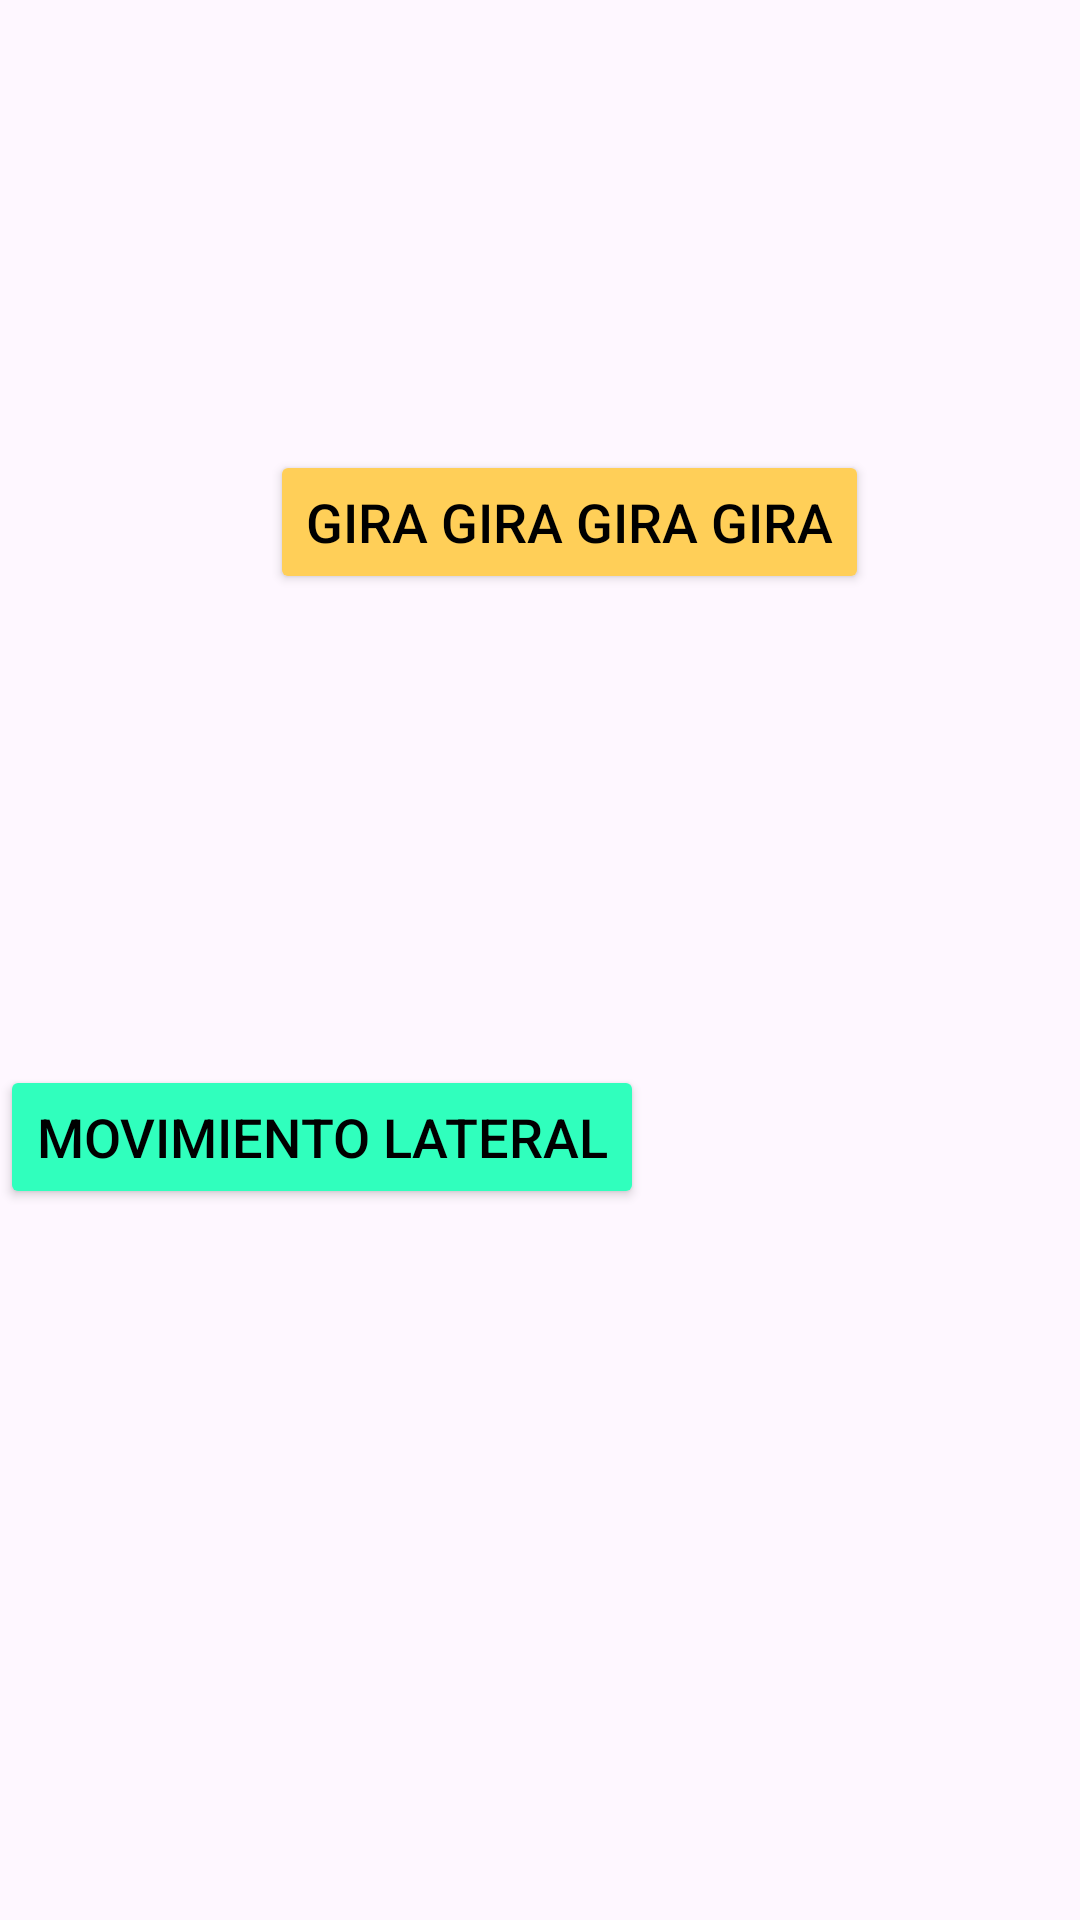

Layout XML and referenced resources for this Android screen:
<!-- AndroidManifest.xml: application theme Theme.JordiSeguí_AngelAraque_Animations -->
<!-- res/layout/activity_dancing_button.xml -->
<?xml version="1.0" encoding="utf-8"?>
<androidx.constraintlayout.widget.ConstraintLayout
    xmlns:android="http://schemas.android.com/apk/res/android"
    xmlns:app="http://schemas.android.com/apk/res-auto"
    xmlns:tools="http://schemas.android.com/tools"
    android:layout_width="match_parent"
    android:layout_height="match_parent"
    tools:context=".DancingButtonActivity">

    
    <androidx.constraintlayout.motion.widget.MotionLayout
        android:id="@+id/main"
        android:layout_width="match_parent"
        android:layout_height="match_parent"
        app:layoutDescription="@xml/activity_dancing_button_scene"
        app:motionDebug="NO_DEBUG"
        app:layout_constraintBottom_toBottomOf="parent"
        app:layout_constraintEnd_toEndOf="parent"
        app:layout_constraintStart_toStartOf="parent"
        app:layout_constraintTop_toTopOf="parent">

        
        <androidx.constraintlayout.widget.Guideline
            android:id="@+id/guidelineStart"
            android:layout_width="wrap_content"
            android:layout_height="wrap_content"
            android:orientation="vertical"
            app:layout_constraintGuide_percent="0" />

        <androidx.constraintlayout.widget.Guideline
            android:id="@+id/guidelineEnd"
            android:layout_width="wrap_content"
            android:layout_height="wrap_content"
            android:orientation="vertical"
            app:layout_constraintGuide_percent="0.5" />

        <Button
            android:id="@+id/movingButton"
            android:layout_width="wrap_content"
            android:layout_height="wrap_content"
            android:layout_marginTop="355dp"
            android:backgroundTint="#30FFBD"
            android:text="@string/movingButton"
            android:textColor="#000000"
            android:textSize="18sp"
            app:layout_constraintStart_toStartOf="@id/guidelineStart"
            app:layout_constraintTop_toTopOf="parent" />
    </androidx.constraintlayout.motion.widget.MotionLayout>

    
    <androidx.constraintlayout.motion.widget.MotionLayout
        android:id="@+id/spinButtonMotionLayout"
        android:layout_width="match_parent"
        android:layout_height="match_parent"
        app:layoutDescription="@xml/activity_dancing_button_scene"
        app:motionDebug="NO_DEBUG"
        app:layout_constraintBottom_toBottomOf="parent"
        app:layout_constraintEnd_toEndOf="parent"
        app:layout_constraintStart_toStartOf="parent"
        app:layout_constraintTop_toTopOf="parent">

        <androidx.constraintlayout.widget.Guideline
            android:id="@+id/guidelineMid"
            android:layout_width="wrap_content"
            android:layout_height="wrap_content"
            android:orientation="vertical"
            app:layout_constraintGuide_percent="0.25" />

        <Button
            android:id="@+id/spinningButton"
            android:layout_width="wrap_content"
            android:layout_height="wrap_content"
            android:layout_marginTop="150dp"
            android:backgroundTint="#FFCF58"
            android:text="@string/spinningButton"
            android:textColor="#000000"
            android:textSize="18sp"
            app:layout_constraintStart_toStartOf="@id/guidelineMid"
            app:layout_constraintTop_toTopOf="parent" />

    </androidx.constraintlayout.motion.widget.MotionLayout>

</androidx.constraintlayout.widget.ConstraintLayout>
<!-- resources referenced by this layout -->
<resources>
  <string name="movingButton">Movimiento Lateral</string>
  <string name="spinningButton">Gira gira gira gira</string>
  <style name="Theme.JordiSeguí_AngelAraque_Animations" parent="Base.Theme.JordiSeguí_AngelAraque_Animations" />
  <style name="Base.Theme.JordiSeguí_AngelAraque_Animations" parent="Theme.Material3.DayNight.NoActionBar">
          
          
      </style>
</resources>
